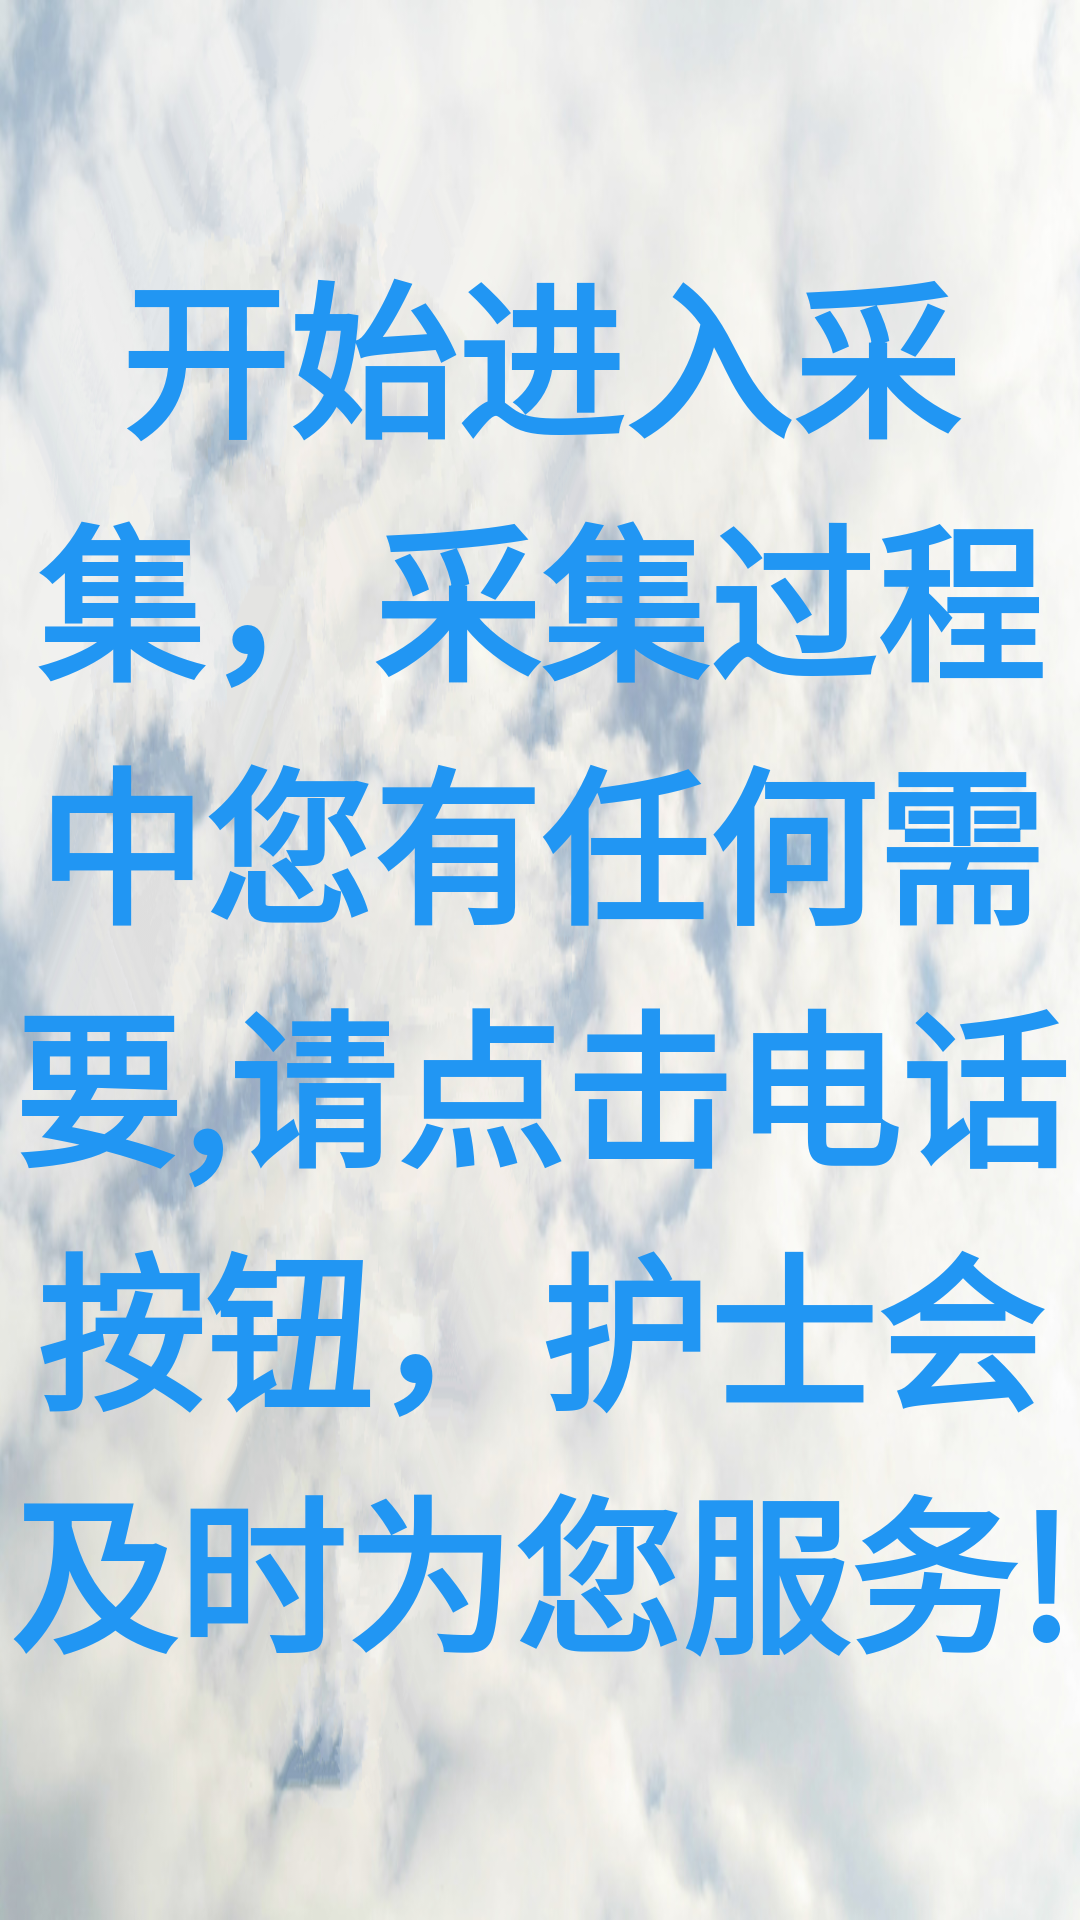

The Android layout XML behind this screen, and the referenced resources:
<!-- AndroidManifest.xml: application theme AppTheme -->
<!-- res/layout/fragment_collection.xml -->
<FrameLayout xmlns:android="http://schemas.android.com/apk/res/android"
    xmlns:tools="http://schemas.android.com/tools"
    android:layout_width="match_parent"
    android:layout_height="match_parent"
    android:background="@mipmap/bg_sky"
    tools:context=".fragment.collection.CollectionFragment">

    <TextView
        android:id="@+id/content_txt"
        style="@style/txt_blue_big_style"
        android:layout_gravity="center"
        android:gravity="center"
        android:text="@string/fragment_collect_content"
        android:textSize="56sp"
        android:textStyle="bold" />

</FrameLayout>
<!-- resources referenced by this layout -->
<resources>
  <!-- mipmap bg_sky: png bitmap (mipmap-xhdpi, 636562 bytes) -->
  <string name="fragment_collect_content">开始进入采集，采集过程中您有任何需要,请点击电话按钮，护士会及时为您服务!</string>
  <style name="txt_blue_big_style">
          <item name="android:layout_width">wrap_content</item>
          <item name="android:layout_height">wrap_content</item>
          <item name="android:textColor">@color/main_color</item>
          <item name="android:textSize">@dimen/text_size_big</item>
      </style>
  <style name="AppTheme" parent="Theme.AppCompat.Light.DarkActionBar">
          
          <item name="colorPrimary">@color/colorPrimary</item>
          <item name="colorPrimaryDark">@color/colorPrimaryDark</item>
          <item name="colorAccent">@color/colorAccent</item>
      </style>
  <color name="main_color">#FF2196F3</color>
  <dimen name="text_size_big">36dp</dimen>
  <color name="colorPrimary">#3F51B5</color>
  <color name="colorPrimaryDark">#303F9F</color>
  <color name="colorAccent">#FF4081</color>
</resources>
